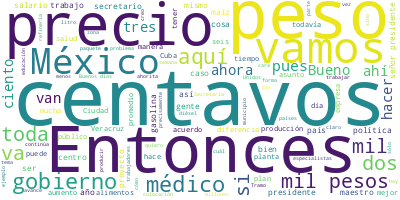

The table this chart was drawn from, first rows:
Participante, Texto, Sentimiento, Palabras, Dia, Mes, Anio
PRESIDENTE ANDRES MANUEL LOPEZ OBRADOR, Buenos días., 0.0, 2, 16, 05, 2022
PRESIDENTE ANDRES MANUEL LOPEZ OBRADOR, Bueno, vamos, como todos los lunes, a in…, 0.0, 25, 16, 05, 2022
PRESIDENTE ANDRES MANUEL LOPEZ OBRADOR, Y también el día de hoy nos acompañan la…, 0.0, 119, 16, 05, 2022
PRESIDENTE ANDRES MANUEL LOPEZ OBRADOR, Y luego ya abrimos para preguntas y resp…, 0.0, 9, 16, 05, 2022
RICARDO SHEFFIELD PADILLA, Buenos días, señor presidente; muy bueno…, 0.0, 13, 16, 05, 2022
RICARDO SHEFFIELD PADILLA, Quién es quién en el precio de los combu…, 0.0, 41, 16, 05, 2022
RICARDO SHEFFIELD PADILLA, El precio promedio de la gasolina regula…, 0.0, 33, 16, 05, 2022
RICARDO SHEFFIELD PADILLA, Con corte el 12 de mayo, el barril de la…, 0.0, 31, 16, 05, 2022
RICARDO SHEFFIELD PADILLA, ¿Cuáles fueron las tres marcas que diero…, 0.0, 14, 16, 05, 2022
RICARDO SHEFFIELD PADILLA, Fue Redco, Windstar y Chevron, y las tre…, 0.0, 29, 16, 05, 2022
RICARDO SHEFFIELD PADILLA, Ahora veamos por regiones, cuál es el pr…, 0.0, 77, 16, 05, 2022
RICARDO SHEFFIELD PADILLA, Nos vamos a la gasolina Premium, donde o…, 0.0, 49, 16, 05, 2022
RICARDO SHEFFIELD PADILLA, Y 15 centavos es el margen de franquicia…, 0.0, 26, 16, 05, 2022
RICARDO SHEFFIELD PADILLA, Por último, el diésel, Quick Gas tiene u…, 0.0, 53, 16, 05, 2022
RICARDO SHEFFIELD PADILLA, En el tema de verificación de gasolinera…, 0.0, 54, 16, 05, 2022
RICARDO SHEFFIELD PADILLA, El precio de la gasolina regular en la a…, 0.0, 40, 16, 05, 2022
RICARDO SHEFFIELD PADILLA, Las más caras para la regular, 23 pesos …, 0.0, 33, 16, 05, 2022
RICARDO SHEFFIELD PADILLA, Las más baratas, sin tomar en cuenta el …, 0.0, 35, 16, 05, 2022
RICARDO SHEFFIELD PADILLA, Las más caras, 26 pesos con 49 centavos,…, 0.0, 74, 16, 05, 2022
RICARDO SHEFFIELD PADILLA, Y el diésel, la más barata, 22 pesos con…, 0.0, 28, 16, 05, 2022
RICARDO SHEFFIELD PADILLA, Las más caras, 26 pesos con 99 centavos,…, 0.0, 26, 16, 05, 2022
RICARDO SHEFFIELD PADILLA, También seguimos verificando el tema de …, 0.0, 26, 16, 05, 2022
RICARDO SHEFFIELD PADILLA, En el gas LP, el precio promedio interna…, 0.0, 51, 16, 05, 2022
RICARDO SHEFFIELD PADILLA, El mismo 11 de mayo el precio internacio…, 0.0, 47, 16, 05, 2022
RICARDO SHEFFIELD PADILLA, Y seguimos encontrando ejemplos de distr…, 0.0, 82, 16, 05, 2022
RICARDO SHEFFIELD PADILLA, También para cilindros de gas tenemos qu…, 0.0, 83, 16, 05, 2022
RICARDO SHEFFIELD PADILLA, Ochocientas diez verificaciones llevamos…, 0.0, 61, 16, 05, 2022
RICARDO SHEFFIELD PADILLA, Y vamos a dar informe de lo que está suc…, 0.0, 57, 16, 05, 2022
RICARDO SHEFFIELD PADILLA, En la zona centro del país la canasta má…, 0.0, 52, 16, 05, 2022
RICARDO SHEFFIELD PADILLA, Y tenemos este paquete en Walmart Exprés…, 0.0, 69, 16, 05, 2022
RICARDO SHEFFIELD PADILLA, Y tenemos ejemplos, que los podemos ver …, 0.0, 63, 16, 05, 2022
RICARDO SHEFFIELD PADILLA, En la zona centro norte, la opción más c…, 0.0, 60, 16, 05, 2022
RICARDO SHEFFIELD PADILLA, Y nos vamos a la zona norte, en donde Al…, 0.0, 46, 16, 05, 2022
RICARDO SHEFFIELD PADILLA, Por último, en la región sur sureste, te…, 0.0, 78, 16, 05, 2022
RICARDO SHEFFIELD PADILLA, Muchas gracias., 0.0, 2, 16, 05, 2022
DELFINA GOMEZ ALVAREZ, Buenos días, señor presidente. Con su pe…, 0.0, 7, 16, 05, 2022
DELFINA GOMEZ ALVAREZ, Integrantes del gabinete, gracias por es…, 0.0, 8, 16, 05, 2022
DELFINA GOMEZ ALVAREZ, Medios de comunicación y quienes nos ven…, 0.0, 13, 16, 05, 2022
DELFINA GOMEZ ALVAREZ, La conmemoración del Día del Maestro nos…, 0.0, 77, 16, 05, 2022
DELFINA GOMEZ ALVAREZ, Sin embargo, yo nada más quiero aprovech…, 0.0, 49, 16, 05, 2022
DELFINA GOMEZ ALVAREZ, Hemos ahorita logrado la participación, …, 0.0, 67, 16, 05, 2022
DELFINA GOMEZ ALVAREZ, Y con eso anexamos y sumamos las opinion…, 0.0, 36, 16, 05, 2022
DELFINA GOMEZ ALVAREZ, En lo que se refiere… Estos son las unid…, 0.0, 40, 16, 05, 2022
DELFINA GOMEZ ALVAREZ, En lo que se refiere a la cuestión de be…, 0.0, 78, 16, 05, 2022
DELFINA GOMEZ ALVAREZ, Ahorita ya estamos en el primer cuatrime…, 0.0, 59, 16, 05, 2022
DELFINA GOMEZ ALVAREZ, En lo referente a La Escuela es Nuestra,…, 0.0, 44, 16, 05, 2022
DELFINA GOMEZ ALVAREZ, Finalmente, tenemos, ahí vemos algunas f…, 0.0, 20, 16, 05, 2022
DELFINA GOMEZ ALVAREZ, Y que este programa, sí quiero destacar,…, 0.0, 71, 16, 05, 2022
DELFINA GOMEZ ALVAREZ, Estas son algunas de las fotos que se ha…, 0.0, 87, 16, 05, 2022
DELFINA GOMEZ ALVAREZ, Y en lo que sigue, bueno, tenemos la ate…, 0.0, 42, 16, 05, 2022
DELFINA GOMEZ ALVAREZ, Y fuimos el tercer sector vacunado. Prim…, 0.0, 43, 16, 05, 2022
DELFINA GOMEZ ALVAREZ, Y, sí, también agradezco a todos los que…, 0.0, 65, 16, 05, 2022
DELFINA GOMEZ ALVAREZ, Otro tema que también tenemos son las ba…, 0.0, 38, 16, 05, 2022
DELFINA GOMEZ ALVAREZ, Y también agradezco a los gobiernos fede…, 0.0, 44, 16, 05, 2022
DELFINA GOMEZ ALVAREZ, Y que seguiremos trabajando en la medida…, 0.0, 56, 16, 05, 2022
DELFINA GOMEZ ALVAREZ, Pero aparte también es algo que surge de…, 0.0, 60, 16, 05, 2022
DELFINA GOMEZ ALVAREZ, Y tanto han luchado y siguen luchando, y…, 0.0, 30, 16, 05, 2022
DELFINA GOMEZ ALVAREZ, Cedo el micrófono aquí a nuestro compañe…, 0.0, 17, 16, 05, 2022
DELFINA GOMEZ ALVAREZ, Muchísimas gracias y enhorabuena, maestr…, 0.0, 11, 16, 05, 2022
ROGELIO RAMIREZ DE LA O, Buenos días. Con el permiso del señor pr…, 0.0, 14, 16, 05, 2022
... 320 more rows
